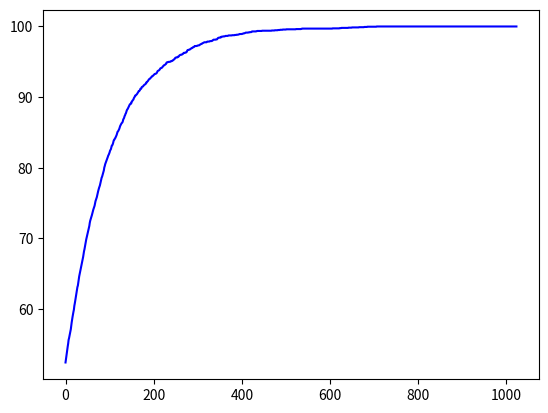

The matplotlib source for this figure:
import numpy as np
import matplotlib.pyplot as plt


class HC:
    def __init__(self, num_runs, num_iters, num_pattern, file_path):
        # 接收參數
        self.x_num_runs = num_runs  # 執行數
        self.x_num_iters = num_iters  # 迭代數
        self.x_num_patterns_sol = num_pattern  # 解的大小
        self.x_filename_ini = file_path  # 初始值路徑

        # 定義所需參數
        self.sol = []  # 历史解
        self.tmp_sol = []  # 当前解
        self.obj_value = 0  # 历史值
        self.avg_obj_value = 0.0  # 平均最優值
        self.avg_obj_value_iter = []  # 迭代平均最優值
        self.best_obj_value = 0  # 最優值
        self.best_sol = []  # 最優解

    def run(self):
        # 初始化迭代記錄
        self.avg_obj_value = 0.0
        self.avg_obj_value_iter = np.zeros(self.x_num_iters)
        # 開始登山法
        for r in range(0, self.x_num_runs):
            # 0. Initialization
            self.init()
            self.obj_value = self.evaluate(self.sol)
            for i in range(0, self.x_num_iters):
                # 1. Transition
                self.tmp_sol = self.transit(self.sol)
                # 2. Evaluation
                tmp_obj_value = self.evaluate(self.tmp_sol)
                # 3. Determination
                if self.determine(tmp_obj_value, self.obj_value):
                    self.obj_value = tmp_obj_value
                    self.sol = self.tmp_sol
                # 更新最優解
                if self.obj_value > self.best_obj_value:
                    self.best_obj_value = self.obj_value
                    self.best_sol = self.sol
                # 記錄當前迭代最優解
                self.avg_obj_value_iter[i] = self.avg_obj_value_iter[i] + self.best_obj_value
            # 累加最優質解
            self.avg_obj_value += self.best_obj_value

        # 4.Output
        self.avg_obj_value /= self.x_num_runs
        for i in range(0, self.x_num_iters):
            self.avg_obj_value_iter[i] = self.avg_obj_value_iter[i] / self.x_num_runs
            # 輸出每次迭代的平均最優解
            # print(self.avg_obj_value_iter[i])
        # print("===============best_value=============")
        # print(self.best_obj_value)
        # print(self.avg_obj_value_iter)
        return self.avg_obj_value_iter

    def init(self):
        # 初始化模型參數
        self.sol = []
        self.obj_value = 0
        self.best_obj_value = 0
        # 隨機生成解集或讀入外部解集
        if len(self.x_filename_ini) > 0:
            print("外部讀入解集功能尚未實現!")
        else:
            for i in range(0, self.x_num_patterns_sol):
                self.sol.append(np.random.randint(0, 100) % 2)

    def evaluate(self, solution):
        count = 0
        for i in range(0, self.x_num_patterns_sol):
            count += solution[i]
        return count

    def transit(self, solution):
        i = np.random.randint(0, self.x_num_patterns_sol * 100) % self.x_num_patterns_sol
        # print("================trasnsit=================")
        # print(i)
        tmp_sol = list(solution)
        tmp_sol[i] = 1 - tmp_sol[i]
        return tmp_sol

    def determine(self, tmp_obj_value, obj_value):
        # print(tmp_obj_value > obj_value)
        return tmp_obj_value > obj_value


hc = HC(30, 1024, 100, "")
avg_obj_value_iter = hc.run()
x = [i for i in range(0, len(avg_obj_value_iter))]
plt.plot(x, avg_obj_value_iter, color='blue')  
plt.show()
